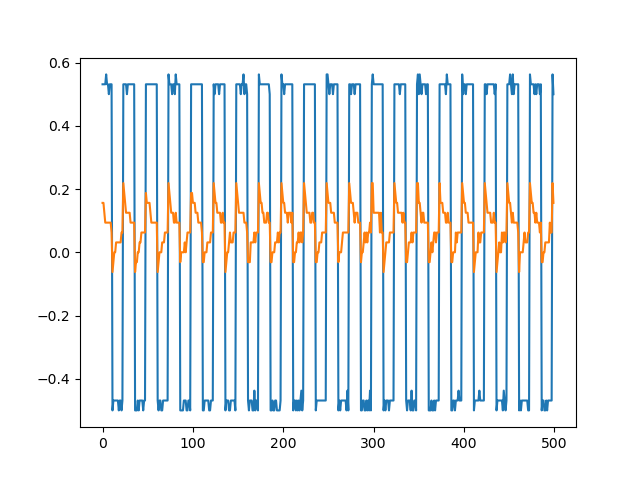

Values plotted in this chart, from the file beside it:
sep=	
Time	Channel1	Channel2
0.00912	0.5312	0.1562
0.00916	0.5312	0.1562
0.0092	0.5312	0.125
0.00924	0.5312	0.09375
0.00928	0.5625	0.09375
0.00932	0.5312	0.09375
0.00936	0.5312	0.09375
0.0094	0.5	0.09375
0.00944	0.5312	0.09375
0.00948	0.5312	0.09375
0.00952	0.5312	0.0625
0.00956	-0.5	-0.0625
0.0096	-0.4688	-0.03125
0.00964	-0.4688	0
0.00968	-0.4688	0
0.00972	-0.4688	0.03125
0.00976	-0.4688	0.03125
0.0098	-0.4688	0.03125
0.00984	-0.5	0.03125
0.00988	-0.4688	0.03125
0.00992	-0.4688	0.03125
0.00996	-0.5	0.0625
-0.01	-0.4688	0.0625
-0.00996	0.5312	0.2188
-0.00992	0.5312	0.1875
-0.00988	0.5312	0.1562
-0.00984	0.5312	0.125
-0.0098	0.5	0.125
-0.00976	0.5312	0.125
-0.00972	0.5312	0.125
-0.00968	0.5312	0.125
-0.00964	0.5312	0.09375
-0.0096	0.5312	0.09375
-0.00956	0.5312	0.09375
-0.00952	0.5312	0.09375
-0.00948	0.5312	0.09375
-0.00944	-0.5	-0.0625
-0.0094	-0.5	-0.03125
-0.00936	-0.5	-0.03125
-0.00932	-0.4688	0
-0.00928	-0.5	0
-0.00924	-0.4688	0.03125
-0.0092	-0.4688	0.03125
-0.00916	-0.4688	0.0625
-0.00912	-0.4688	0.0625
-0.00908	-0.5	0.0625
-0.00904	-0.4688	0.0625
-0.009	-0.4688	0.0625
-0.00896	0.5312	0.1875
-0.00892	0.5312	0.1562
-0.00888	0.5312	0.1562
-0.00884	0.5312	0.1562
-0.0088	0.5312	0.1562
-0.00876	0.5312	0.125
-0.00872	0.5312	0.09375
-0.00868	0.5312	0.09375
-0.00864	0.5312	0.09375
-0.0086	0.5312	0.09375
-0.00856	0.5312	0.09375
... 441 more rows
